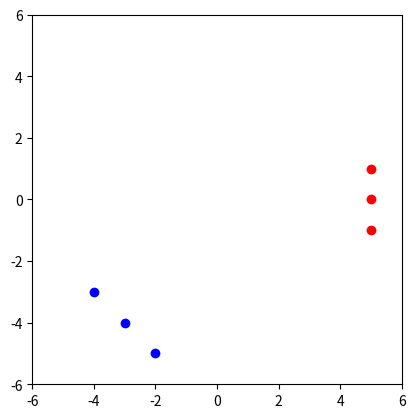

This chart was generated by the following Python code:
import numpy as np
import matplotlib.pyplot as plt
from matplotlib.animation import FuncAnimation, PillowWriter
import math
from numpy import linalg as LA


class Pedestrians:
 
    # init method or constructor
    def __init__(self,v_desired,x_desired,v_current,x_current,v_next,x_next,r_radius,graph,f_drive,f_ab):
        self.v_desired  =   v_desired
        self.x_desired  =   x_desired
        self.r_radius   =   r_radius
        self.v_current  =   v_current
        self.x_current  =   x_current
        self.v_next     =   v_next
        self.x_next     =   x_next
        self.f_drive    =   f_drive
        self.f_ab       =   f_ab
        self.graph      =   graph

# Function to caluclate driving force f_drive of α
def calculate_f_drive(p):
    x_error=0.1

    if(((LA.norm(p.x_desired-p.x_current))/LA.norm(p.x_desired))<=x_error):
        p.v_desired=np.array([0,0])
    t_ralxation_time=1
    e_desired=(p.x_desired-p.x_current)/(LA.norm(p.x_desired-p.x_current))
    f_drive=(p.v_desired*e_desired-p.v_current)/t_ralxation_time
    return f_drive
    

# Function to caluclate repulsive interactions with other pedestrians β
def calculate_f_ab(p1,p2):
    A_a1=0.5
    B_a1=0.4
    r=0.01
    lamda_a=2
    nab_normlized_vector=(p1.x_current-p2.x_current)/LA.norm(p1.x_current-p2.x_current)
    if(LA.norm(p1.v_current)==0):
        return 0
    #e_desired=(p1.x_desired-p1.x_current)/(LA.norm(p1.x_desired-p1.x_current))
    #cos_phi=-nab_normlized_vector*e_desired
    e_desired=(p1.x_current-p2.x_current)/(LA.norm(p1.x_current-p2.x_current))
    print(LA.norm(p1.v_current))
    cos_phi=np.dot(p1.v_current,e_desired)/(LA.norm(p1.v_current)*LA.norm(e_desired))

    d=LA.norm(p2.x_current-p1.x_current)
    re=math.exp((r-d)/B_a1)
    f_ab=A_a1*re*nab_normlized_vector*(lamda_a+(((1-lamda_a)*(1+cos_phi))/2))
    return f_ab
def calculate_f_ab_att(p1,p2):
    A_a1=0.01
    B_a1=0.3
    r=0.01
    lamda_a=2
    nab_normlized_vector=(p1.x_current-p2.x_current)/LA.norm(p1.x_current-p2.x_current)
    if(LA.norm(p1.v_current)==0):
        return 0
    #e_desired=(p1.x_desired-p1.x_current)/(LA.norm(p1.x_desired-p1.x_current))
    #cos_phi=-nab_normlized_vector*e_desired
    e_desired=(p1.x_current-p2.x_current)/(LA.norm(p1.x_current-p2.x_current))
    print(LA.norm(p1.v_current))
    cos_phi=np.dot(p1.v_current,e_desired)/(LA.norm(p1.v_current)*LA.norm(e_desired))

    d=LA.norm(p2.x_current-p1.x_current)
    re=math.exp((r-d)/B_a1)
    f_ab=A_a1*re*nab_normlized_vector*(lamda_a+(((1-lamda_a)*(1+cos_phi))/2))
    return f_ab

def calculate_position(p):
    x_next=p.x_current+p.v_current
    return x_next

def calculate_velocity(p):
    v_next=p.v_current+p.f_ab+p.f_drive
    return v_next

#Function to caluclate new state of Pedestrians
def pedestrian_update(p1,p2,p3,p4,p5,p6):
    p1.f_drive=calculate_f_drive(p1)
    p2.f_drive=calculate_f_drive(p2)
    p3.f_drive=calculate_f_drive(p3)
    p4.f_drive=calculate_f_drive(p4)
    p5.f_drive=calculate_f_drive(p5)
    p6.f_drive=calculate_f_drive(p6)

    p1.f_ab=calculate_f_ab(p1,p2)
    p1.f_ab=p1.f_ab+calculate_f_ab(p1,p4)
    p1.f_ab=p1.f_ab+calculate_f_ab(p1,p6)
    p1.f_ab=p1.f_ab-calculate_f_ab_att(p1,p3)
    p1.f_ab=p1.f_ab-calculate_f_ab_att(p1,p5)

    p2.f_ab=calculate_f_ab(p2,p3)
    p2.f_ab=p2.f_ab+calculate_f_ab(p2,p1)
    p2.f_ab=p2.f_ab+calculate_f_ab(p2,p5)
    p2.f_ab=p2.f_ab-calculate_f_ab_att(p2,p4)
    p2.f_ab=p2.f_ab-calculate_f_ab_att(p2,p6)

    p3.f_ab=calculate_f_ab(p3,p2)
    p3.f_ab=p3.f_ab+calculate_f_ab(p3,p4)
    p3.f_ab=p3.f_ab+calculate_f_ab(p3,p6)
    p3.f_ab=p3.f_ab-calculate_f_ab_att(p3,p1)
    p3.f_ab=p3.f_ab-calculate_f_ab_att(p3,p5)

    p4.f_ab=calculate_f_ab(p4,p3)
    p4.f_ab=p4.f_ab+calculate_f_ab(p4,p1)
    p4.f_ab=p4.f_ab+calculate_f_ab(p4,p5)
    p4.f_ab=p4.f_ab-calculate_f_ab_att(p4,p2)
    p4.f_ab=p4.f_ab-calculate_f_ab_att(p4,p6)

    p5.f_ab=calculate_f_ab(p5,p4)
    p5.f_ab=p5.f_ab+calculate_f_ab(p5,p2)
    p5.f_ab=p5.f_ab+calculate_f_ab(p5,p6)
    p5.f_ab=p5.f_ab-calculate_f_ab_att(p5,p2)
    p5.f_ab=p5.f_ab-calculate_f_ab_att(p5,p2)

    p6.f_ab=calculate_f_ab(p6,p3)
    p6.f_ab=p6.f_ab+calculate_f_ab(p6,p1)
    p6.f_ab=p6.f_ab+calculate_f_ab(p6,p5)
    p6.f_ab=p6.f_ab-calculate_f_ab_att(p6,p2)
    p6.f_ab=p6.f_ab-calculate_f_ab_att(p6,p2)

    p1.v_next=calculate_velocity(p1)
    p2.v_next=calculate_velocity(p2)
    p3.v_next=calculate_velocity(p3)
    p4.v_next=calculate_velocity(p4)
    p5.v_next=calculate_velocity(p5)
    p6.v_next=calculate_velocity(p6)

    p1.x_next=calculate_position(p1)
    p2.x_next=calculate_position(p2)
    p3.x_next=calculate_position(p3)
    p4.x_next=calculate_position(p4)
    p5.x_next=calculate_position(p5)
    p6.x_next=calculate_position(p6)

    return p1,p2,p3,p4,p5,p6

path1=np.array([5,0.01])
line_array=np.array([0,0])

def update(t):
    # obtain point coordinates 
    global p1,p2,p3,p4,p5,p6,first,path1
    if(first):
        first=False
        return point2,point1, p1_line, p2_line

    p1,p2,p3,p4,p5,p6=pedestrian_update(p1,p2,p3,p4,p5,p6)
    # set point's coordinates

    point1.set_data([p1.x_next[0]],[p1.x_next[1]])
    point2.set_data([p2.x_next[0]],[p2.x_next[1]])
    point3.set_data([p3.x_next[0]],[p3.x_next[1]])
    point4.set_data([p4.x_next[0]],[p4.x_next[1]])
    point5.set_data([p5.x_next[0]],[p5.x_next[1]])
    point6.set_data([p6.x_next[0]],[p6.x_next[1]])

    p1_line.set_data(np.append(p1_line.get_xdata(), [p1.x_next[0]]), np.append(p1_line.get_ydata(), [p1.x_next[1]]))
    p2_line.set_data(np.append(p2_line.get_xdata(), [p2.x_next[0]]), np.append(p2_line.get_ydata(), [p2.x_next[1]])) 
    p3_line.set_data(np.append(p3_line.get_xdata(), [p3.x_next[0]]), np.append(p3_line.get_ydata(), [p3.x_next[1]]))
    p4_line.set_data(np.append(p4_line.get_xdata(), [p4.x_next[0]]), np.append(p4_line.get_ydata(), [p4.x_next[1]]))
    p5_line.set_data(np.append(p5_line.get_xdata(), [p5.x_next[0]]), np.append(p5_line.get_ydata(), [p5.x_next[1]]))
    p6_line.set_data(np.append(p6_line.get_xdata(), [p6.x_next[0]]), np.append(p6_line.get_ydata(), [p6.x_next[1]]))

    p1.v_current=p1.v_next
    p2.v_current=p2.v_next
    p1.x_current=p1.x_next
    p2.x_current=p2.x_next
    p3.v_current=p3.v_next
    p3.x_current=p3.x_next
    p4.v_current=p4.v_next
    p4.x_current=p4.x_next
    p5.v_current=p5.v_next
    p5.x_current=p5.x_next
    p6.v_current=p6.v_next
    p6.x_current=p6.x_next

    return point2,point1,point3,point4,point5,point6,p1_line, p2_line,p3_line,p4_line,p5_line,p6_line


# create a figure with an axes
fig, ax = plt.subplots()
# set the axes limits
ax.axis([-6,6,-6,6])
# set equal aspect such that the circle is not shown as ellipse
ax.set_aspect("equal")
# create a point in the axes
point1, = ax.plot(-3,-4, marker="o",color='b')
point2, = ax.plot(5,0, marker="o",color='r')
point3, = ax.plot(-4,-3, marker="o",color='b')
point4, = ax.plot(5,1, marker="o",color='r')
point5, = ax.plot(-2,-5, marker="o",color='b')
point6, = ax.plot(5,-1, marker="o",color='r')

p1_line, = ax.plot([], [], linestyle="-", color="b")
p2_line, = ax.plot([], [], linestyle="-", color="r")
p3_line, = ax.plot([], [], linestyle="-", color="b")
p4_line, = ax.plot([], [], linestyle="-", color="r")
p5_line, = ax.plot([], [], linestyle="-", color="b")
p6_line, = ax.plot([], [], linestyle="-", color="r")


p1=Pedestrians(
               v_desired=np.array([0.1,0.1]),
               x_desired=np.array([3.5,4]),
               v_current=np.array([0,0]),
               x_current=np.array([-3,-4]),
               v_next=np.array([0,0]),
               x_next=np.array([0,0]),
               r_radius=3,
               graph=point1,
               f_drive=np.array([0,0]),
               f_ab=np.array([0,0]))

p2=Pedestrians(

               v_desired=np.array([0.1,0.1]),
               x_desired=np.array([-4,0]),
               v_current=np.array([0,0]),
               x_current=np.array([5,0]),
               v_next=np.array([0,0]),
               x_next=np.array([0,0]),
               r_radius=3,
               graph=point2,
               f_drive=np.array([0,0]),
               f_ab=np.array([0,0]))

p3=Pedestrians(

               v_desired=np.array([0.1,0.1]),
               x_desired=np.array([1,4]),
               v_current=np.array([0,0]),
               x_current=np.array([-4,-3]),
               v_next=np.array([0,0]),
               x_next=np.array([0,0]),
               r_radius=3,
               graph=point3,
               f_drive=np.array([0,0]),
               f_ab=np.array([0,0]))

p4=Pedestrians(

               v_desired=np.array([0.1,0.1]),
               x_desired=np.array([-4,1]),
               v_current=np.array([0,0]),
               x_current=np.array([5,1]),
               v_next=np.array([0,0]),
               x_next=np.array([0,0]),
               r_radius=3,
               graph=point4,
               f_drive=np.array([0,0]),
               f_ab=np.array([0,0]))

p5=Pedestrians(

               v_desired=np.array([0.1,0.1]),
               x_desired=np.array([2,4]),
               v_current=np.array([0,0]),
               x_current=np.array([-2,-5]),
               v_next=np.array([0,0]),
               x_next=np.array([0,0]),
               r_radius=3,
               graph=point4,
               f_drive=np.array([0,0]),
               f_ab=np.array([0,0]))

p6=Pedestrians(

               v_desired=np.array([0.1,0.1]),
               x_desired=np.array([-4,-1]),
               v_current=np.array([0,0]),
               x_current=np.array([5,-1]),
               v_next=np.array([0,0]),
               x_next=np.array([0,0]),
               r_radius=3,
               graph=point4,
               f_drive=np.array([0,0]),
               f_ab=np.array([0,0]))

# Updating function, to be repeatedly called by the animation

first=True
# create animation with 10ms interval, which is repeated,
ani = FuncAnimation(fig, update, blit=True, repeat=True,
                    frames=300)
# writer = PillowWriter(fps=100,
# [redacted]
#                                 bitrate=1800)
# ani.save('C:/Users/<user>/Downloads/scatter.gif', writer=writer)

plt.show()
